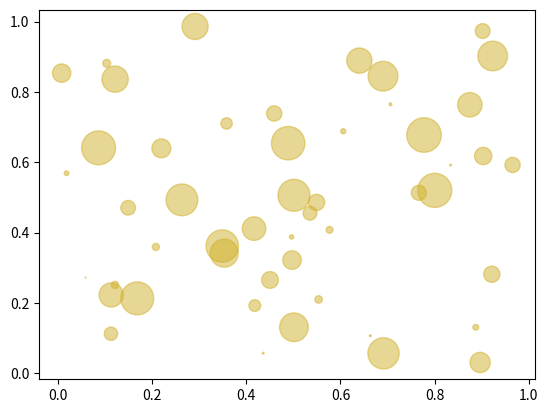

This chart was generated by the following Python code:
import random
import numpy as np
import matplotlib.pyplot as plt

N = 50
x = np.random.rand(N)
y = np.random.rand(N)
color = (random.random(), random.random(), random.random())
area = np.pi * (15 * np.random.rand(N))**2  # 0 to 15 point radii

plt.scatter(x, y, s=area, c=color, alpha=0.5)

plt.show()